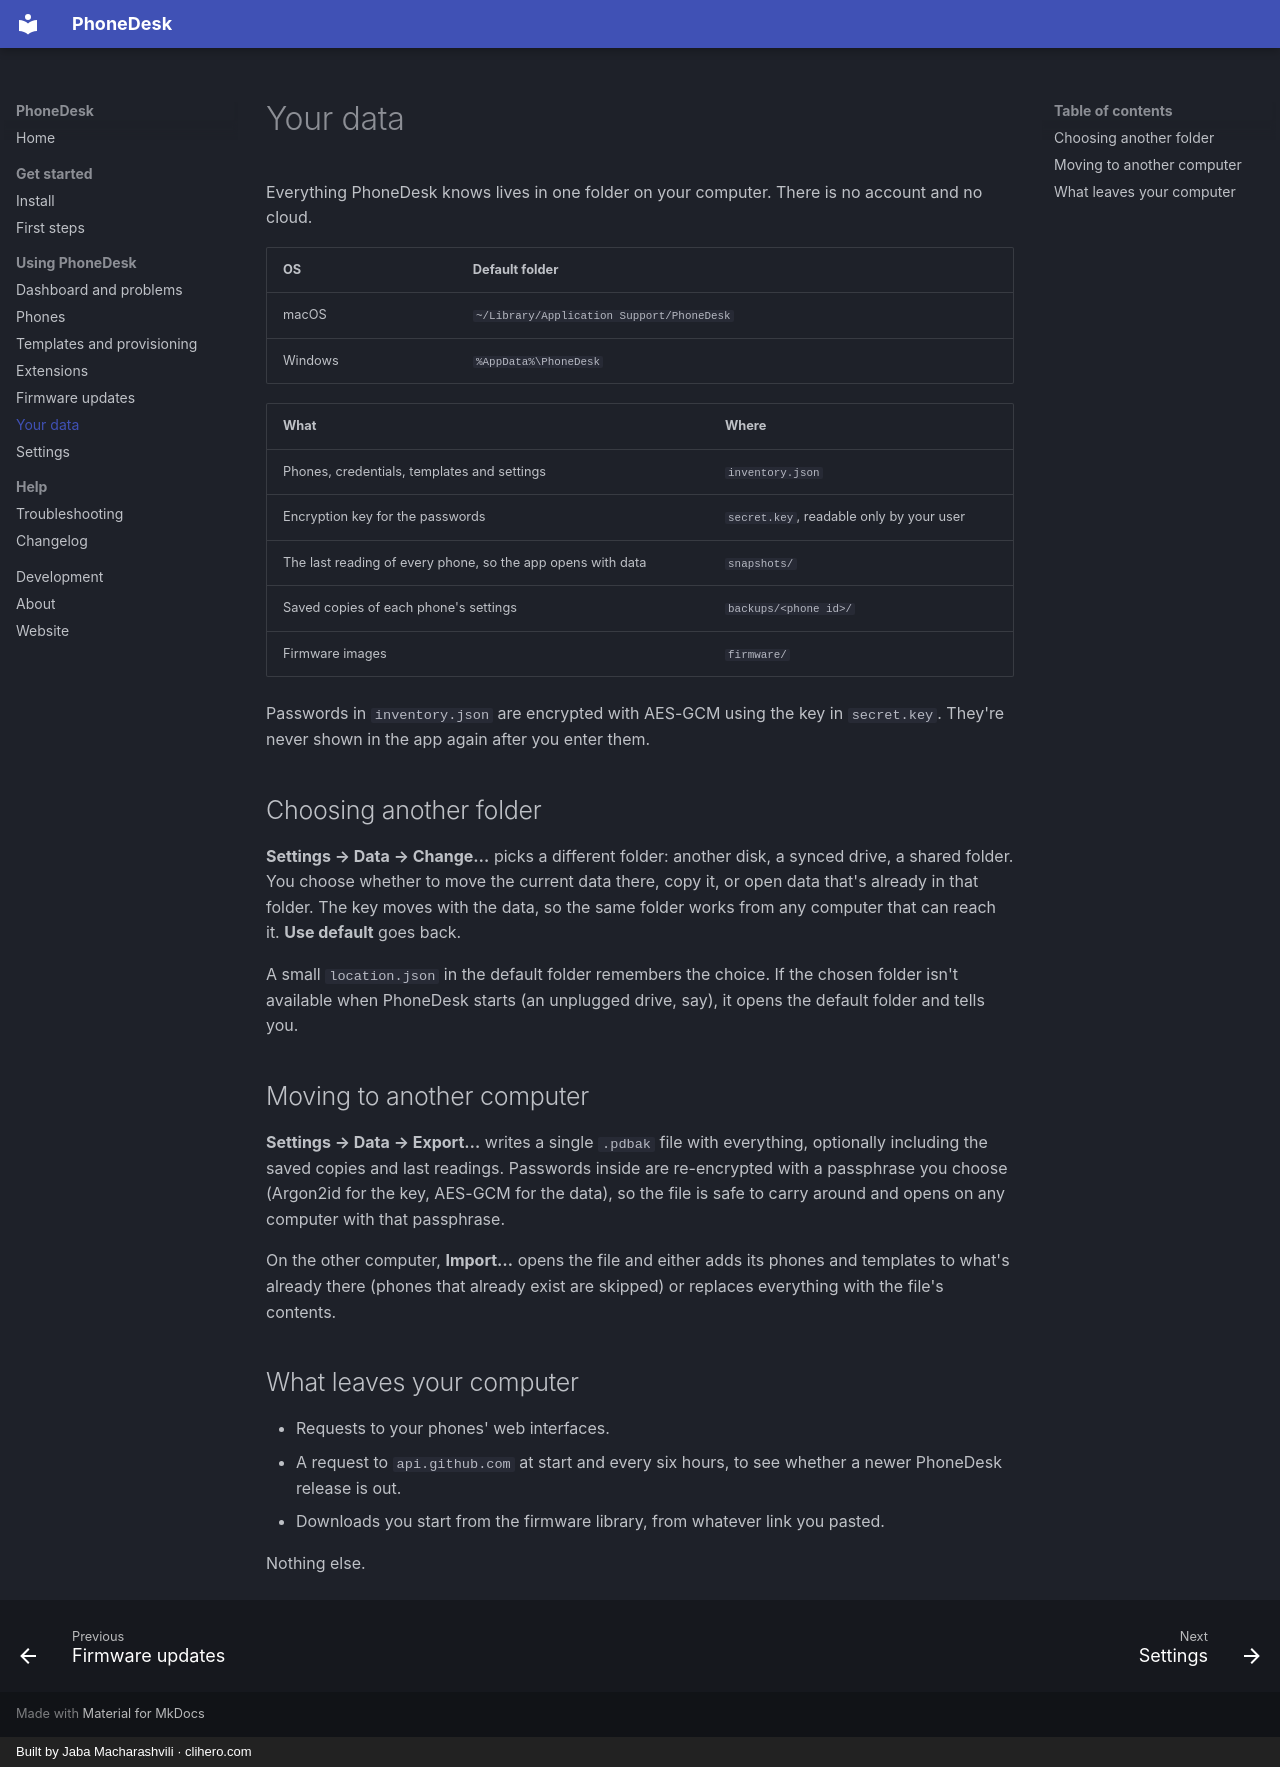

repository: jaba0x/PhoneDesk · page: data/index.html · generator: mkdocs · copyright: Built by Jaba Macharashvili · clihero.com

# Your data

Everything PhoneDesk knows lives in one folder on your computer. There is no account and no cloud.

| OS | Default folder |
|---|---|
| macOS | `~/Library/Application Support/PhoneDesk` |
| Windows | `%AppData%\PhoneDesk` |

| What | Where |
|---|---|
| Phones, credentials, templates and settings | `inventory.json` |
| Encryption key for the passwords | `secret.key`, readable only by your user |
| The last reading of every phone, so the app opens with data | `snapshots/` |
| Saved copies of each phone's settings | `backups/<phone id>/` |
| Firmware images | `firmware/` |

Passwords in `inventory.json` are encrypted with AES-GCM using the key in `secret.key`. They're never shown in the app again after you enter them.

## Choosing another folder

**Settings → Data → Change…** picks a different folder: another disk, a synced drive, a shared folder. You choose whether to move the current data there, copy it, or open data that's already in that folder. The key moves with the data, so the same folder works from any computer that can reach it. **Use default** goes back.

A small `location.json` in the default folder remembers the choice. If the chosen folder isn't available when PhoneDesk starts (an unplugged drive, say), it opens the default folder and tells you.

## Moving to another computer

**Settings → Data → Export…** writes a single `.pdbak` file with everything, optionally including the saved copies and last readings. Passwords inside are re-encrypted with a passphrase you choose (Argon2id for the key, AES-GCM for the data), so the file is safe to carry around and opens on any computer with that passphrase.

On the other computer, **Import…** opens the file and either adds its phones and templates to what's already there (phones that already exist are skipped) or replaces everything with the file's contents.

## What leaves your computer

- Requests to your phones' web interfaces.
- A request to `api.github.com` at start and every six hours, to see whether a newer PhoneDesk release is out.
- Downloads you start from the firmware library, from whatever link you pasted.

Nothing else.
